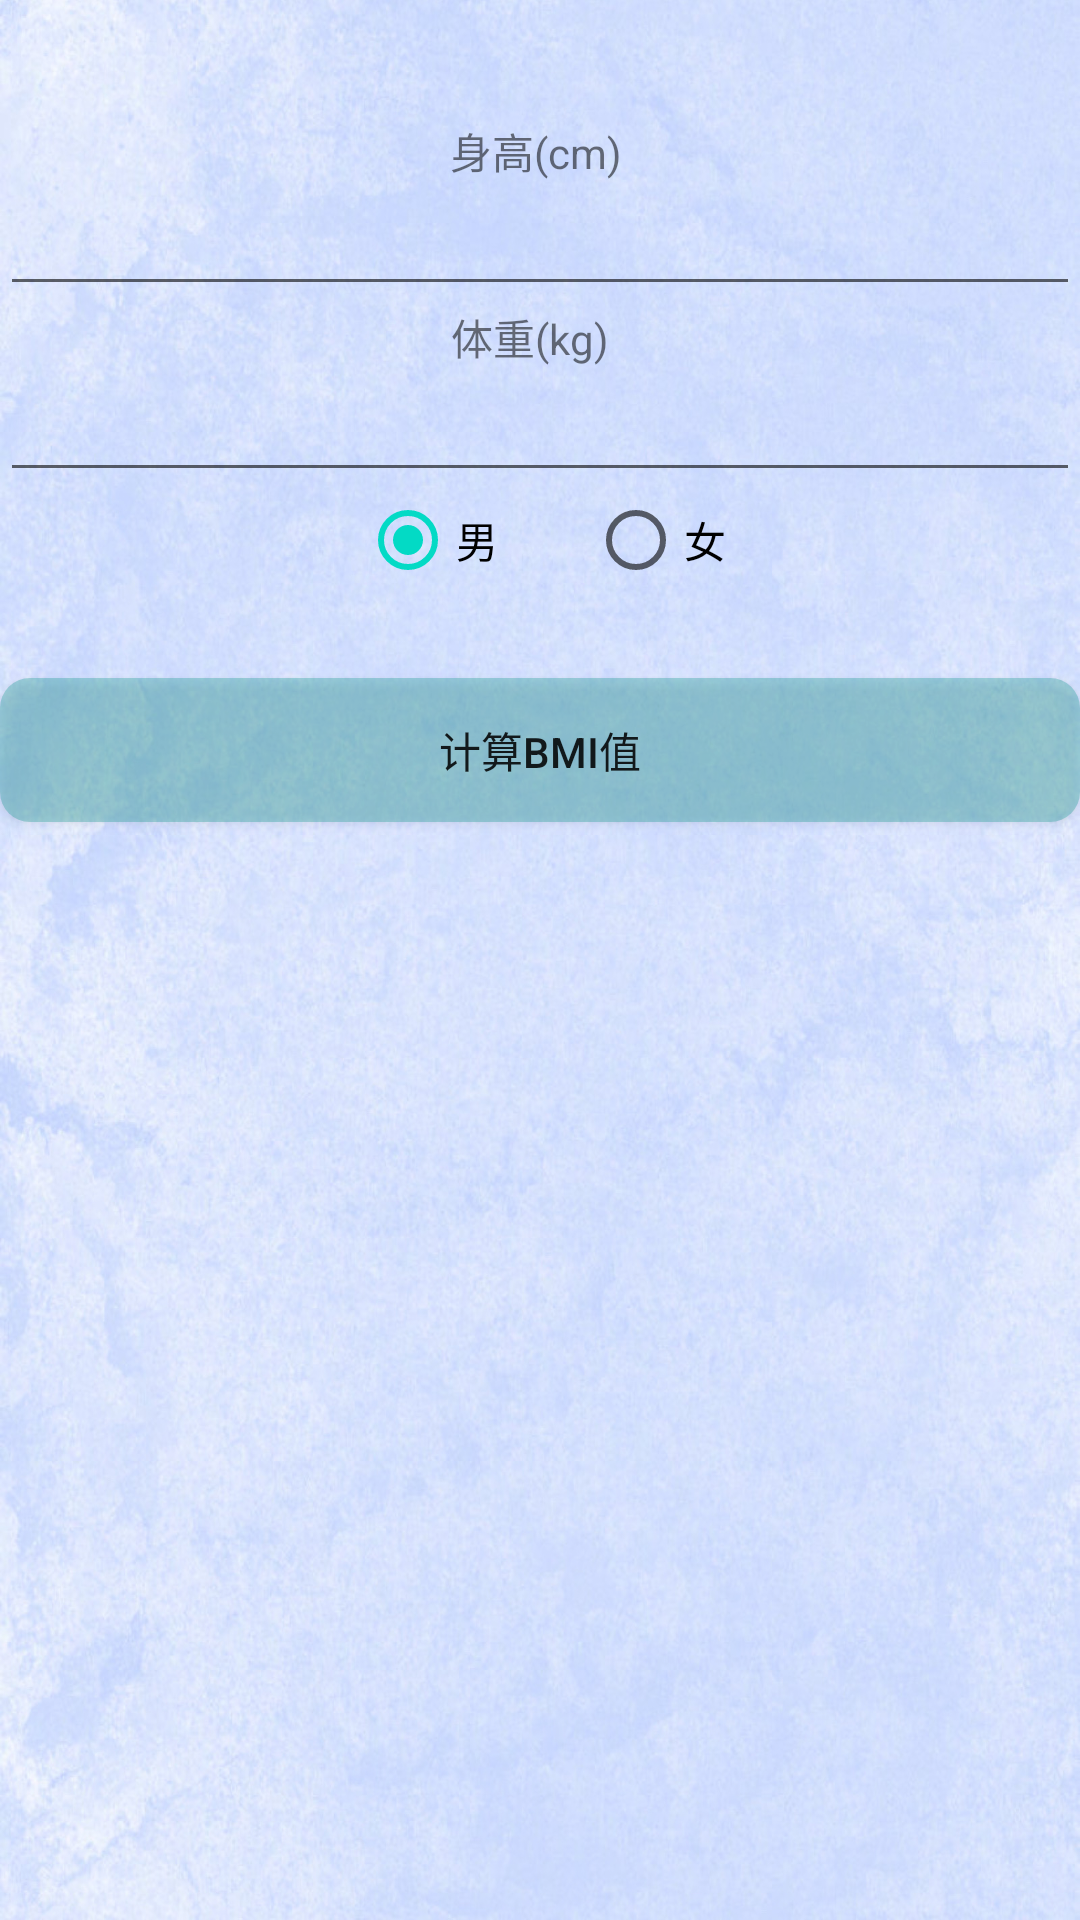

Reconstruct the res/layout file that produces this screen, plus the resources it refers to.
<!-- AndroidManifest.xml: application theme AppTheme -->
<!-- res/layout/activity_bmi.xml -->
<?xml version="1.0" encoding="utf-8"?>
<LinearLayout xmlns:android="http://schemas.android.com/apk/res/android"
    android:orientation="vertical"
    android:layout_width="match_parent"
    android:layout_height="match_parent"
    android:background="@drawable/color3">

    <TextView
        android:id="@+id/txt1"
        android:layout_marginTop="40dp"
        android:layout_width="wrap_content"
        android:layout_height="wrap_content"
        android:text="身高(cm)"
        android:layout_marginLeft="150dp"/>
    <EditText
        android:id="@+id/edX"
        android:layout_width="match_parent"
        android:layout_height="wrap_content"
        android:gravity="center"/>
    <TextView
        android:id="@+id/txt2"
        android:layout_width="wrap_content"
        android:layout_height="wrap_content"
        android:text="体重(kg)"
        android:layout_marginLeft="150dp"
        android:gravity="center"/>
    <EditText
        android:id="@+id/edY"
        android:layout_width="match_parent"
        android:layout_height="wrap_content"
        android:gravity="center"/>
    <RadioGroup
        android:id="@+id/rg"
        android:layout_width="match_parent"
        android:layout_height="wrap_content"
        android:orientation="horizontal">
        <RadioButton
            android:id="@+id/rb1"
            android:layout_width="wrap_content"
            android:layout_height="wrap_content"
            android:text="男"
            android:layout_marginLeft="120dp"
            android:layout_marginRight="30dp"
            android:checked="true"/>
        <RadioButton
            android:id="@+id/rb2"
            android:layout_width="wrap_content"
            android:layout_height="wrap_content"
            android:text="女" />
    </RadioGroup>
    <Button
        android:id="@+id/btn"
        android:layout_width="match_parent"
        android:layout_height="wrap_content"
        android:background="@drawable/btn_2"
        android:backgroundTint="#BF009688"
        android:layout_marginLeft="0dp"
        android:layout_marginTop="30dp"
        android:text="计算BMI值"/>
    <TextView
        android:id="@+id/tvResult"
        android:layout_width="match_parent"
        android:layout_height="match_parent"
        android:layout_marginTop="15dp"
        android:layout_marginLeft="50dp"
        android:textSize="30dp"
        android:textColor="#000000"/>

</LinearLayout>
<!-- resources referenced by this layout -->
<resources>
  <!-- drawable btn_2 (drawable) -->
  <?xml version="1.0" encoding="utf-8"?>
  <selector xmlns:android="http://schemas.android.com/apk/res/android">
      <item android:state_pressed="true">
          <shape>
              <solid android:color="#CC7A00"/>
              <corners android:radius="20dp"/>
          </shape>
      </item>
      <item android:state_pressed="false">
          <shape>
              <solid android:color="#6303A9F4"/>
              <corners android:radius="10dp"/>
          </shape>
      </item>
  </selector>
  <!-- drawable color3: png bitmap (drawable, 507930 bytes) -->
  <style name="AppTheme" parent="Theme.AppCompat.Light.DarkActionBar">
          
          <item name="colorPrimary">@color/colorPrimary</item>
          <item name="colorPrimaryDark">@color/colorPrimaryDark</item>
          <item name="colorAccent">@color/colorAccent</item>
      </style>
  <!-- not gathered from this repository: default colours our renderer supplied (Android Studio template values) -->
  <color name="colorPrimary">#FF6200EE</color>
  <color name="colorPrimaryDark">#FF3700B3</color>
  <color name="colorAccent">#FF03DAC5</color>
</resources>
